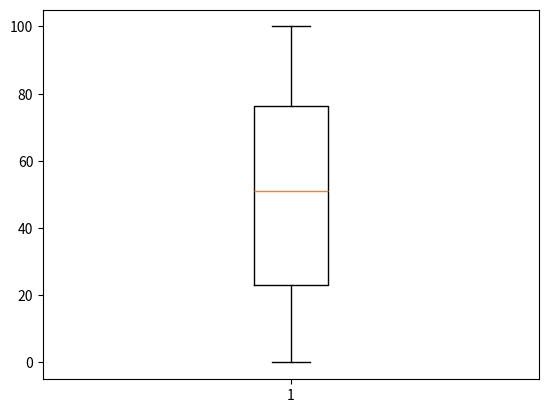

Here is the Python script that generated this plot:
import numpy as np
import matplotlib.pyplot as la
from scipy import stats

# function to calculate mode
def get_mode(list) :
	count = 0
	num = list[0]
	for i in list :
		freq = list.count(i)
		if freq>count :
			count = freq
			num = i
	return num,count

# array definition and its boxplot
set = np.random.randint(0,101,1000)
# set = np.append(set,[156,-65])
fig = la.figure()
la.boxplot(set)
fig.savefig("box.png")

# sorting array
sorted_data = np.sort(set).tolist()

# stats using predefined functions
mean_set = np.mean(set)
median_set = np.median(set)
mode_set = stats.mode(set)
quantile1_set = np.percentile(set,25)
quantile2_set = np.percentile(set,50)
quantile3_set = np.percentile(set,75)
iqr_set = stats.iqr(set)


# printing data of predefined functions
print("Predefined function\n--------------------\nMean: ",mean_set," ; Median: ",median_set," ; Mode: ",mode_set," ; 1st Quartile: ",quantile1_set," ; 2nd Quartile: ",quantile2_set," ; 3rd Quartile: ",quantile3_set," ; InterQuartileRange: ",iqr_set,'\n')

# calculating mean
lent = len(set)
sum = np.sum(set)
mean = sum/lent

# calculating mediant
median = 0
if (lent%2 == 0) :
	median = (sorted_data[(lent//2)-1] + sorted_data[lent//2])/2
else :
	median = sorted_data[(lent-1)//2]*1.0

# calculating quartiles
quantile1 = 0
if (lent+1)%4 == 0 :
	quantile1 = sorted_data[((lent+1)//4)-1]*1.0
else :
	quantile1 = (sorted_data[((lent+1)//4)-1] + sorted_data[(lent+1)//4])/2

quantile2 = median

quantile3 = 0
if (3*(lent+1))%4 == 0 :
	quantile3 = sorted_data[((3*(lent+1))//4)-1]*1.0
else :
	quantile3 = (sorted_data[((3*(lent+1))//4)-1] + sorted_data[(3*(lent+1))//4])/2
	

# outliers
iqr = quantile3 - quantile1
ub = quantile3 + 1.5*iqr
lb = quantile1 - 1.5*iqr
outliers = []

for i in sorted_data :
	if i<lb or i>ub :
		outliers.append(i)
	else :
		continue

# calculating mode
mode,count = get_mode(sorted_data)

# printing calculated data
print("Calculated\n--------------------\nMean: ",mean," ; Median: ",median," ; Mode: ",mode,",count: ",count," ; 1st Quartile: ",quantile1," ; 2nd Quartile: ",quantile2," ; 3rd Quartile: ",quantile3," ; InterQuartileRange: ",iqr)

print("Outliers: ",outliers)